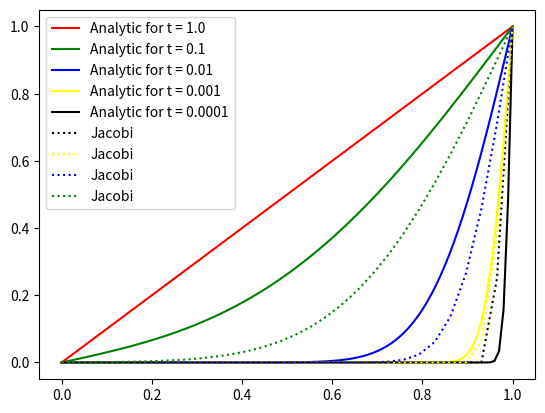

Write the Python code that produced this figure.
import numpy as np
import matplotlib.pyplot as plt
import math

# 1.3


def jacobi(matrix_len, prev_matrix, threshold):
	
	
	sink = makeSink(matrix_len)
	"""A new matrix based on matrix at previous time."""
	
	new_matrix = np.zeros(shape=(matrix_len, matrix_len))
	
	# Top and bottom rows.
	new_matrix[0] = [1] * matrix_len
	new_matrix[-1] = [0] * matrix_len
	
	terminate = True
	
	# For all rows but top and bottom.
	for i in range(1, matrix_len - 1):
		for j in range(matrix_len):
	
			if not sink[i][j]:
				new_matrix[i][j] = 0.25 * (
					prev_matrix[i + 1][j]
					+ prev_matrix[i - 1][j]
					+ prev_matrix[i][(j + 1) % matrix_len]
					+ prev_matrix[i][(j - 1) % matrix_len]
				)
			else: 
				new_matrix[i][j] = 0
				
	
			if abs(prev_matrix[i][j] - new_matrix[i][j]) > threshold:
				terminate = False
	
	return (new_matrix, terminate)


def gaussSeidel(matrix_len, matrix, threshold):
	"""A new matrix based on matrix at previous time, updated in place."""
	
	
	sink = makeSink(matrix_len)
	terminate = True
	
	# For all rows but top and bottom.
	for i in range(1, matrix_len - 1):
		for j in range(matrix_len):
	
			prev_value = matrix[i][j]
			matrix[i][j] = 0.25 * (
				matrix[i + 1][j]
				+ matrix[i - 1][j]
				+ matrix[i][(j + 1) % matrix_len]
				+ matrix[i][(j - 1) % matrix_len]
			)
	
			if abs(matrix[i][j] - prev_value) > threshold:
				terminate = False
	
	return (matrix, terminate)


def sor(matrix_len, matrix, threshold, omega):
	"""A new matrix based on matrix at previous time, successive over relaxation."""
	
	terminate = True
	
	sink = makeSink(matrix_len)
	
	# For all rows but top and bottom.
	for i in range(1, matrix_len - 1):
		for j in range(matrix_len):
	
			prev_value = matrix[i][j]
			matrix[i][j] = (omega * 0.25 * (
				matrix[i + 1][j]
				+ matrix[i - 1][j]
				+ matrix[i][(j + 1) % matrix_len]
				+ matrix[i][(j - 1) % matrix_len]
			)) + ((1 - omega) * prev_value)
			#print((prev_value, matrix[i][j]))
	
			if abs(matrix[i][j] - prev_value) > threshold:
				terminate = False
	
	return (matrix, terminate)


def finalMatrix(matrix_len=25, threshold=10 ** -5, method=jacobi):
	"""Perform Jacobi iteration until convergence."""
	
	
	# Set up initial matrix.
	matrix = np.zeros(shape=(matrix_len, matrix_len))
	matrix[0] = [1] * matrix_len
	matrix[-1] = [0] * matrix_len
	
	terminate = False
	counter = 0
	while (not terminate):
		matrix, terminate = method(matrix_len, matrix, threshold)
		counter += 1
		
		
	return matrix

def tvalues(matrix_len=30, threshold=10 ** -5, method=jacobi):

	dot = []
	
	"""Perform Jacobi iteration until convergence."""
	
	# Set up initial matrix.
	matrix = np.zeros(shape=(matrix_len, matrix_len))
	matrix[0] = [1] * matrix_len
	matrix[-1] = [0] * matrix_len
	
	terminate = False
	counter = 0
	while (not terminate):
		matrix, terminate = method(matrix_len, matrix, threshold)
		counter += 1
		print(counter)
		
	t = [round(10**-i * counter) for i in range(5)]
	
	# Set up initial matrix.
	matrix = np.zeros(shape=(matrix_len, matrix_len))
	matrix[0] = [1] * matrix_len
	matrix[-1] = [0] * matrix_len
	
	terminate = False
	counter2 = 0
	while (not terminate):
		matrix, terminate = method(matrix_len, matrix, threshold)
		
		if counter2 in t:
			t.remove(counter2)
			temparray = []
			for row in matrix:
				temparray.append(row[0])
			dot.append(temparray)
		counter2 += 1
		
	temparray = []
	for row in matrix:
		temparray.append(row[0])
 
	return matrix, counter, dot


def sorWith3Args(matrix_len, matrix, threshold):
	return sor(matrix_len, matrix, threshold, 1.9)
	
def c(x,t):
	D = 1
	answer = 0
	for i in range(100):
		newit = math.erfc((1-x+2*i)/(2*math.sqrt(D*t))) - math.erfc((1+x+2*i)/(2*math.sqrt(D*t)))
		answer += newit
	return answer
	
def makeSink(matrix_len):
	sink = np.zeros(shape=(matrix_len, matrix_len))
	sink[int(matrix_len/2)][int(matrix_len/2)] = True
	sink[int(matrix_len/2+1)][int(matrix_len/2)] = True
	sink[int(matrix_len/2)][int(matrix_len/2+1)] = True
	sink[int(matrix_len/2+1)][int(matrix_len/2+1)] = True
	return sink
	

N=100
a = [i/N for i in range(N+1)]

plt.figure()

color = ["red","green","blue","yellow", "black"]

for i in range(5):
	list = [c(j,1/(10.0**i)) for j in a]
	plt.plot(a, list, c =color[i], label = "Analytic for t = " + str(1/(10.0**i)))
	
i=0
for tv in tvalues(method=jacobi)[2]:
	tv.reverse()
	plt.plot([el/(len(tv)-1) for el in range(len(tv))] , tv, c = color[-i-1], linestyle= ":", label="Jacobi")
	i += 1
	
#i = 0
#tvall = tvalues(method=sorWith3Args)[2]
#for tv in tvall:
#	tv.reverse()
#	plt.plot([el/(len(tv)-1) for el in range(len(tv))], tv, c = color[-i-1], linestyle= "-.", label="SOR for t = " + str(1/(10.0**(len(tvall)-i))))
#	i += 1

#i = 0	
#for tv in tvalues(method=gaussSeidel)[2]:
#	tv.reverse()
#	plt.plot([el/(len(tv)-1) for el in range(len(tv))], [tvi/max(tv) for tvi in tv], c = color[i], linestyle= "--", label="Jacobi")
#	i += 1
	
plt.legend()
plt.show()
#print(finalMatrix(method=gaussSeidel))
#for list in tvalues(method=sorWith3Args)[2]:
#	list.reverse()
#	plt.plot(range(len(list)), list)
#plt.show()




